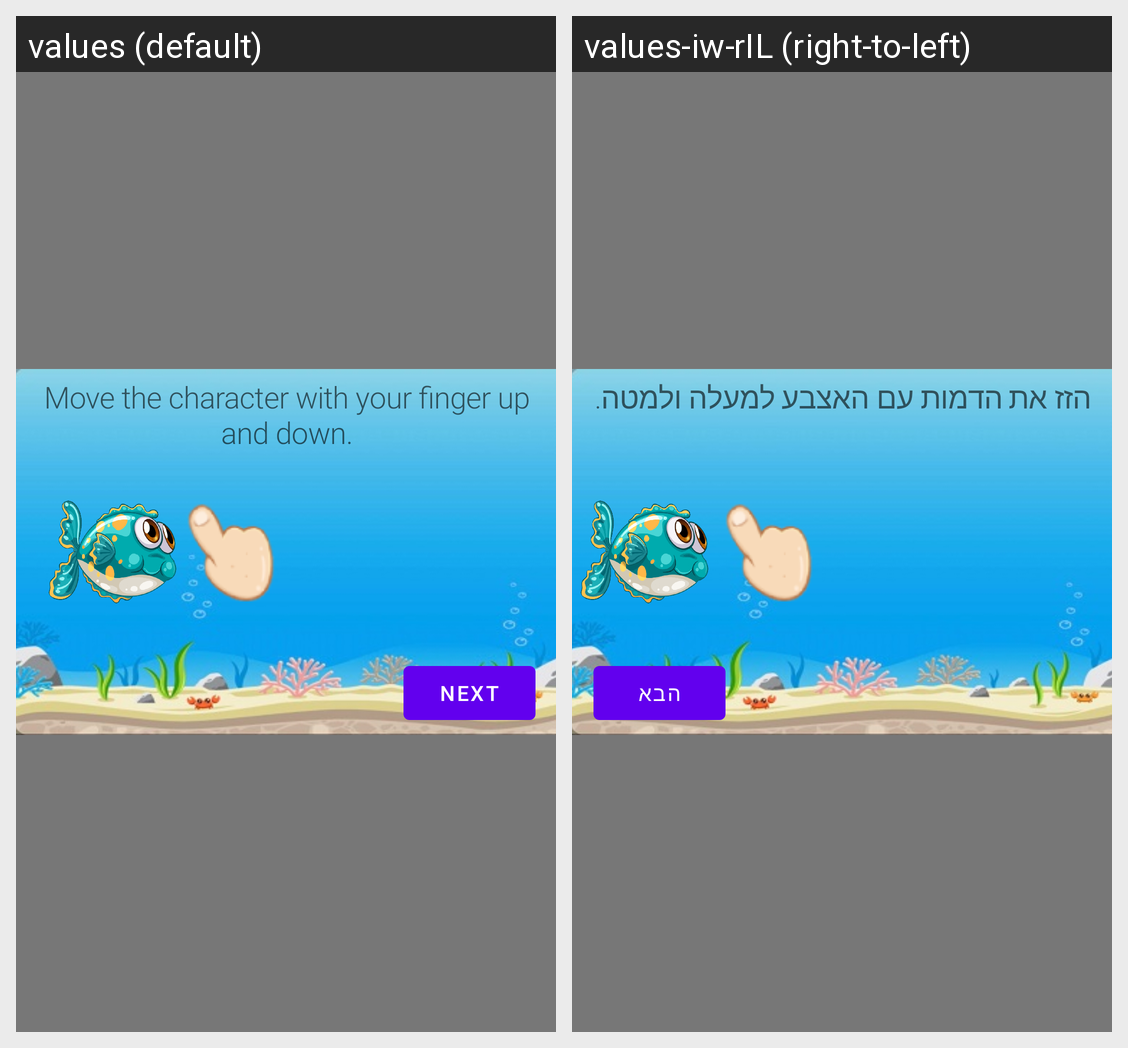

Strings drawn on this Android screen and how each of the app's shown locales translates them:
Android screen res/layout/guidance_first.xml rendered under 2 locales, left to right: values (default), values-iw-rIL (right-to-left). Device: Nexus 5 (rendered at 1080×1920; each locale shown at half size, 540×960, under a caption strip naming it); theme Theme.UnderTheSea.
Strings drawn on this screen, with the default value and each locale's value (text and hints the layout hard-codes, and strings that could not be matched under every locale, appear in the picture but are not listed):

guide_first
  values: Move the character with your finger up and down.
  values-iw-rIL: הזז את הדמות עם האצבע למעלה ולמטה.

next_btn
  values: Next
  values-iw-rIL: הבא
